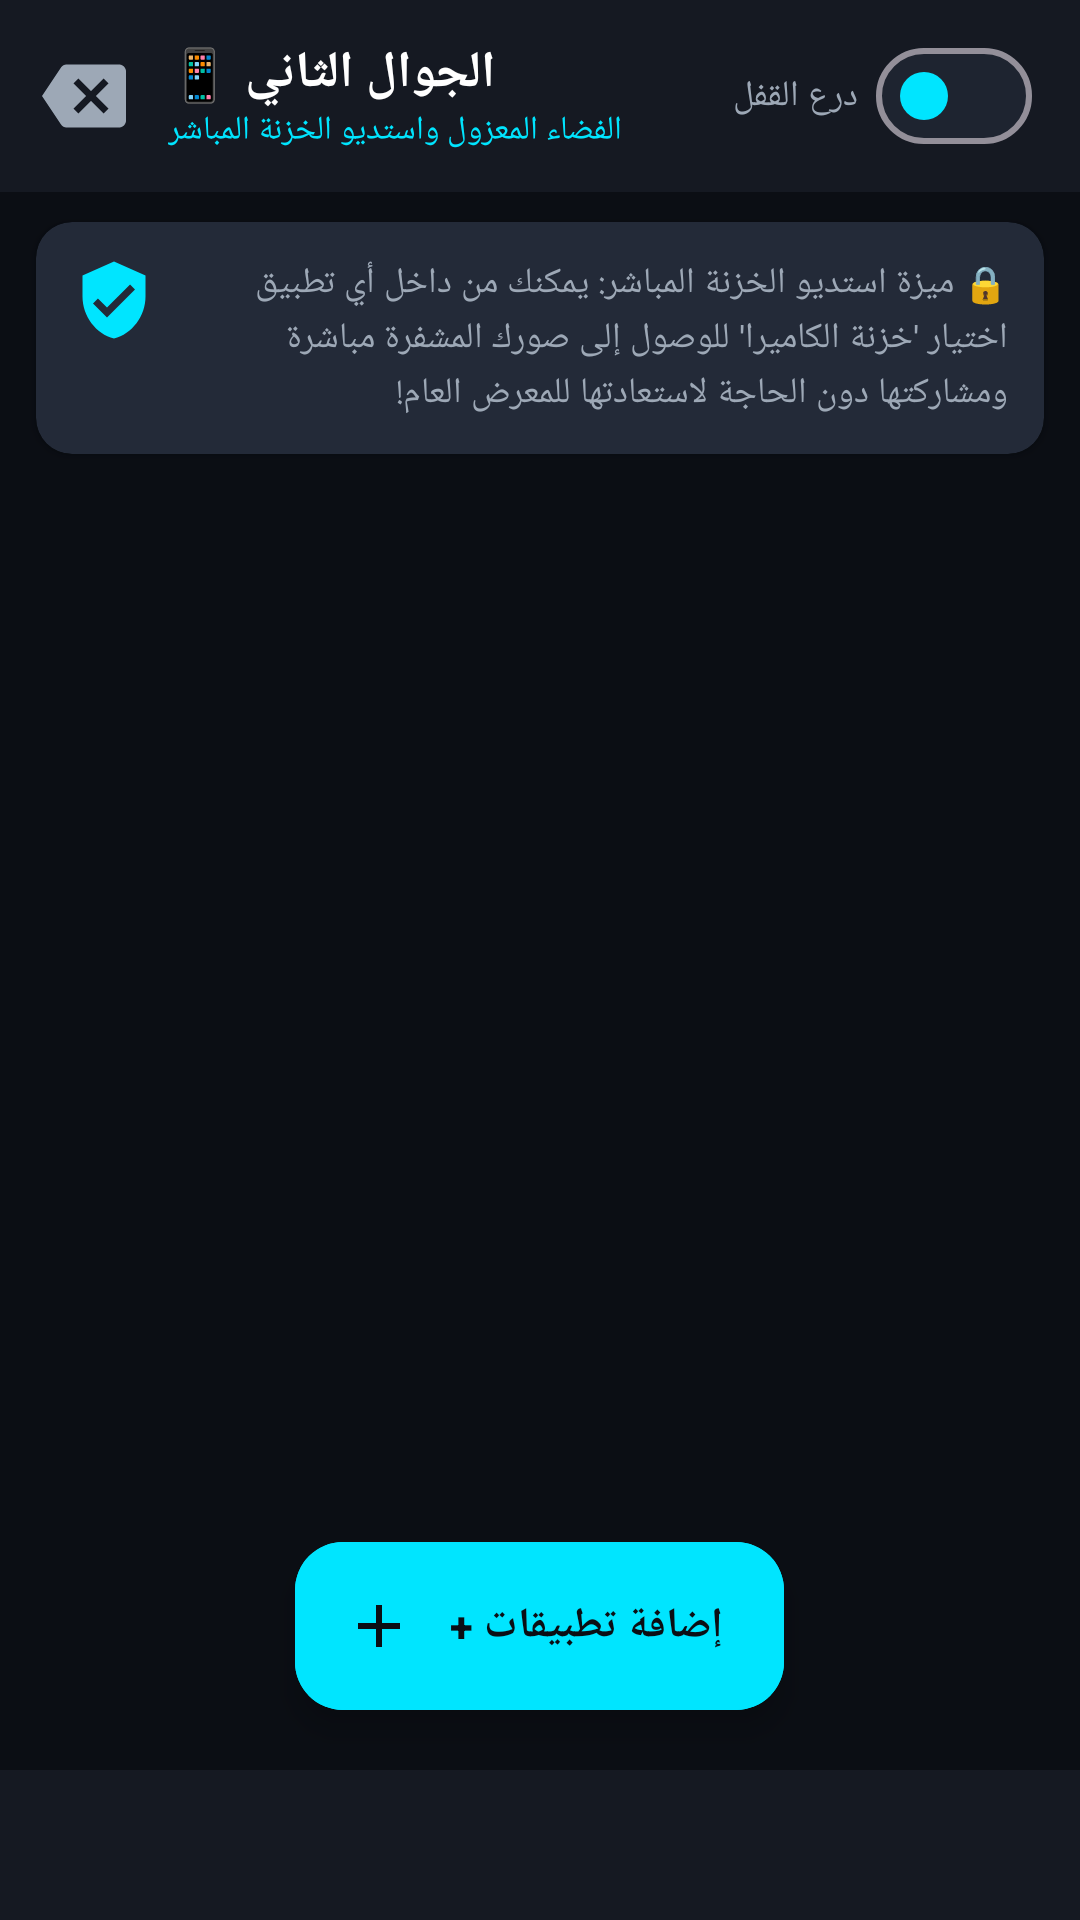

Produce the Android XML layout that renders to this screen, including the resource entries it uses.
<!-- AndroidManifest.xml: application theme Theme.SecretCamera -->
<!-- res/layout/activity_second_phone.xml -->
<?xml version="1.0" encoding="utf-8"?>
<LinearLayout xmlns:android="http://schemas.android.com/apk/res/android"
    xmlns:app="http://schemas.android.com/apk/res-auto"
    xmlns:tools="http://schemas.android.com/tools"
    android:layout_width="match_parent"
    android:layout_height="match_parent"
    android:background="@color/vault_bg_dark"
    android:orientation="vertical">

    
    <androidx.appcompat.widget.Toolbar
        android:id="@+id/secondPhoneToolbar"
        android:layout_width="match_parent"
        android:layout_height="?attr/actionBarSize"
        android:background="@color/vault_surface_dark"
        app:navigationIcon="@drawable/ic_backspace"
        app:popupTheme="@style/ThemeOverlay.Material3.Dark">

        <LinearLayout
            android:layout_width="match_parent"
            android:layout_height="match_parent"
            android:gravity="center_vertical"
            android:orientation="horizontal"
            android:paddingEnd="16dp">

            <LinearLayout
                android:layout_width="0dp"
                android:layout_height="wrap_content"
                android:layout_weight="1"
                android:orientation="vertical">

                <TextView
                    android:layout_width="wrap_content"
                    android:layout_height="wrap_content"
                    android:text="الجوال الثاني 📱"
                    android:textColor="@color/text_primary"
                    android:textSize="17sp"
                    android:textStyle="bold" />

                <TextView
                    android:layout_width="wrap_content"
                    android:layout_height="wrap_content"
                    android:text="الفضاء المعزول واستديو الخزنة المباشر"
                    android:textColor="@color/vault_accent_cyan"
                    android:textSize="11sp" />
            </LinearLayout>

            
            <LinearLayout
                android:layout_width="wrap_content"
                android:layout_height="wrap_content"
                android:gravity="center_vertical"
                android:orientation="horizontal">

                <TextView
                    android:id="@+id/tvShieldStatus"
                    android:layout_width="wrap_content"
                    android:layout_height="wrap_content"
                    android:layout_marginEnd="6dp"
                    android:text="درع القفل"
                    android:textColor="@color/text_secondary"
                    android:textSize="12sp" />

                <com.google.android.material.materialswitch.MaterialSwitch
                    android:id="@+id/switchShield"
                    android:layout_width="wrap_content"
                    android:layout_height="wrap_content"
                    app:thumbTint="@color/vault_accent_cyan"
                    app:trackTint="@color/vault_surface_variant" />
            </LinearLayout>

        </LinearLayout>

    </androidx.appcompat.widget.Toolbar>

    
    <androidx.cardview.widget.CardView
        android:id="@+id/cardInfoBanner"
        android:layout_width="match_parent"
        android:layout_height="wrap_content"
        android:layout_marginHorizontal="12dp"
        android:layout_marginTop="10dp"
        android:layout_marginBottom="6dp"
        app:cardBackgroundColor="@color/vault_card"
        app:cardCornerRadius="12dp"
        app:cardElevation="2dp">

        <LinearLayout
            android:layout_width="match_parent"
            android:layout_height="wrap_content"
            android:orientation="horizontal"
            android:padding="12dp">

            <ImageView
                android:layout_width="28dp"
                android:layout_height="28dp"
                android:layout_marginEnd="10dp"
                android:src="@drawable/ic_shield"
                app:tint="@color/vault_accent_cyan" />

            <TextView
                android:layout_width="0dp"
                android:layout_height="wrap_content"
                android:layout_weight="1"
                android:lineSpacingExtra="2dp"
                android:text="🔒 ميزة استديو الخزنة المباشر: يمكنك من داخل أي تطبيق اختيار 'خزنة الكاميرا' للوصول إلى صورك المشفرة مباشرة ومشاركتها دون الحاجة لاستعادتها للمعرض العام!"
                android:textColor="@color/text_secondary"
                android:textSize="12sp" />
        </LinearLayout>
    </androidx.cardview.widget.CardView>

    
    <FrameLayout
        android:layout_width="match_parent"
        android:layout_height="0dp"
        android:layout_weight="1">

        <androidx.recyclerview.widget.RecyclerView
            android:id="@+id/rvSecondPhoneApps"
            android:layout_width="match_parent"
            android:layout_height="match_parent"
            android:clipToPadding="false"
            android:padding="12dp" />

        
        <com.google.android.material.floatingactionbutton.ExtendedFloatingActionButton
            android:id="@+id/fabAddApps"
            android:layout_width="wrap_content"
            android:layout_height="wrap_content"
            android:layout_gravity="bottom|center_horizontal"
            android:layout_marginBottom="20dp"
            android:backgroundTint="@color/vault_accent_cyan"
            android:contentDescription="Add Apps"
            android:text="إضافة تطبيقات +"
            android:textColor="@color/vault_bg_dark"
            android:textStyle="bold"
            app:icon="@drawable/ic_add"
            app:iconTint="@color/vault_bg_dark" />

    </FrameLayout>

    
    <FrameLayout
        android:id="@+id/adBannerSecondPhoneContainer"
        android:layout_width="match_parent"
        android:layout_height="wrap_content"
        android:minHeight="50dp"
        android:background="@color/vault_surface_dark" />

</LinearLayout>
<!-- resources referenced by this layout -->
<resources>
  <color name="text_primary">#FFFFFF</color>
  <color name="text_secondary">#9DA8B6</color>
  <color name="vault_accent_cyan">#00E5FF</color>
  <color name="vault_bg_dark">#0B0E14</color>
  <color name="vault_card">#232A38</color>
  <color name="vault_surface_dark">#151922</color>
  <color name="vault_surface_variant">#1E2430</color>
  <!-- drawable ic_add (drawable) -->
  <vector xmlns:android="http://schemas.android.com/apk/res/android"
      android:width="24dp"
      android:height="24dp"
      android:viewportWidth="24"
      android:viewportHeight="24">
      <path
          android:fillColor="#0B0E14"
          android:pathData="M19,13h-6v6h-2v-6H5v-2h6V5h2v6h6v2z" />
  </vector>
  <!-- drawable ic_backspace (drawable) -->
  <vector xmlns:android="http://schemas.android.com/apk/res/android"
      android:width="28dp"
      android:height="28dp"
      android:viewportWidth="24"
      android:viewportHeight="24">
      <path
          android:fillColor="#9DA8B6"
          android:pathData="M22,3H7c-0.69,0 -1.23,0.35 -1.59,0.88L0,12l5.41,8.11c0.36,0.53 0.9,0.89 1.59,0.89h15c1.1,0 2,-0.9 2,-2V5c0,-1.1 -0.9,-2 -2,-2zm-3,12.59L17.59,17 14,13.41 10.41,17 9,15.59 12.59,12 9,8.41 10.41,7 14,10.59 17.59,7 19,8.41 15.41,12 19,15.59z" />
  </vector>
  <!-- drawable ic_shield (drawable) -->
  <vector xmlns:android="http://schemas.android.com/apk/res/android"
      android:width="24dp"
      android:height="24dp"
      android:viewportWidth="24"
      android:viewportHeight="24">
      <path
          android:fillColor="#00E5FF"
          android:pathData="M12,1L3,5v6c0,5.55 3.84,10.74 9,12c5.16,-1.26 9,-6.45 9,-12V5l-9,-4zm-2,16l-4,-4l1.41,-1.41L10,14.17l6.59,-6.59L18,9l-8,8z" />
  </vector>
  <style name="Theme.SecretCamera" parent="Theme.Material3.Dark.NoActionBar">
          <item name="android:statusBarColor">@color/vault_bg_dark</item>
          <item name="android:navigationBarColor">@color/vault_bg_dark</item>
          <item name="android:windowBackground">@color/vault_bg_dark</item>
          <item name="colorPrimary">@color/vault_accent_cyan</item>
          <item name="colorSecondary">@color/vault_accent_purple</item>
          <item name="colorSurface">@color/vault_surface_dark</item>
      </style>
  <color name="vault_accent_purple">#7C4DFF</color>
</resources>
